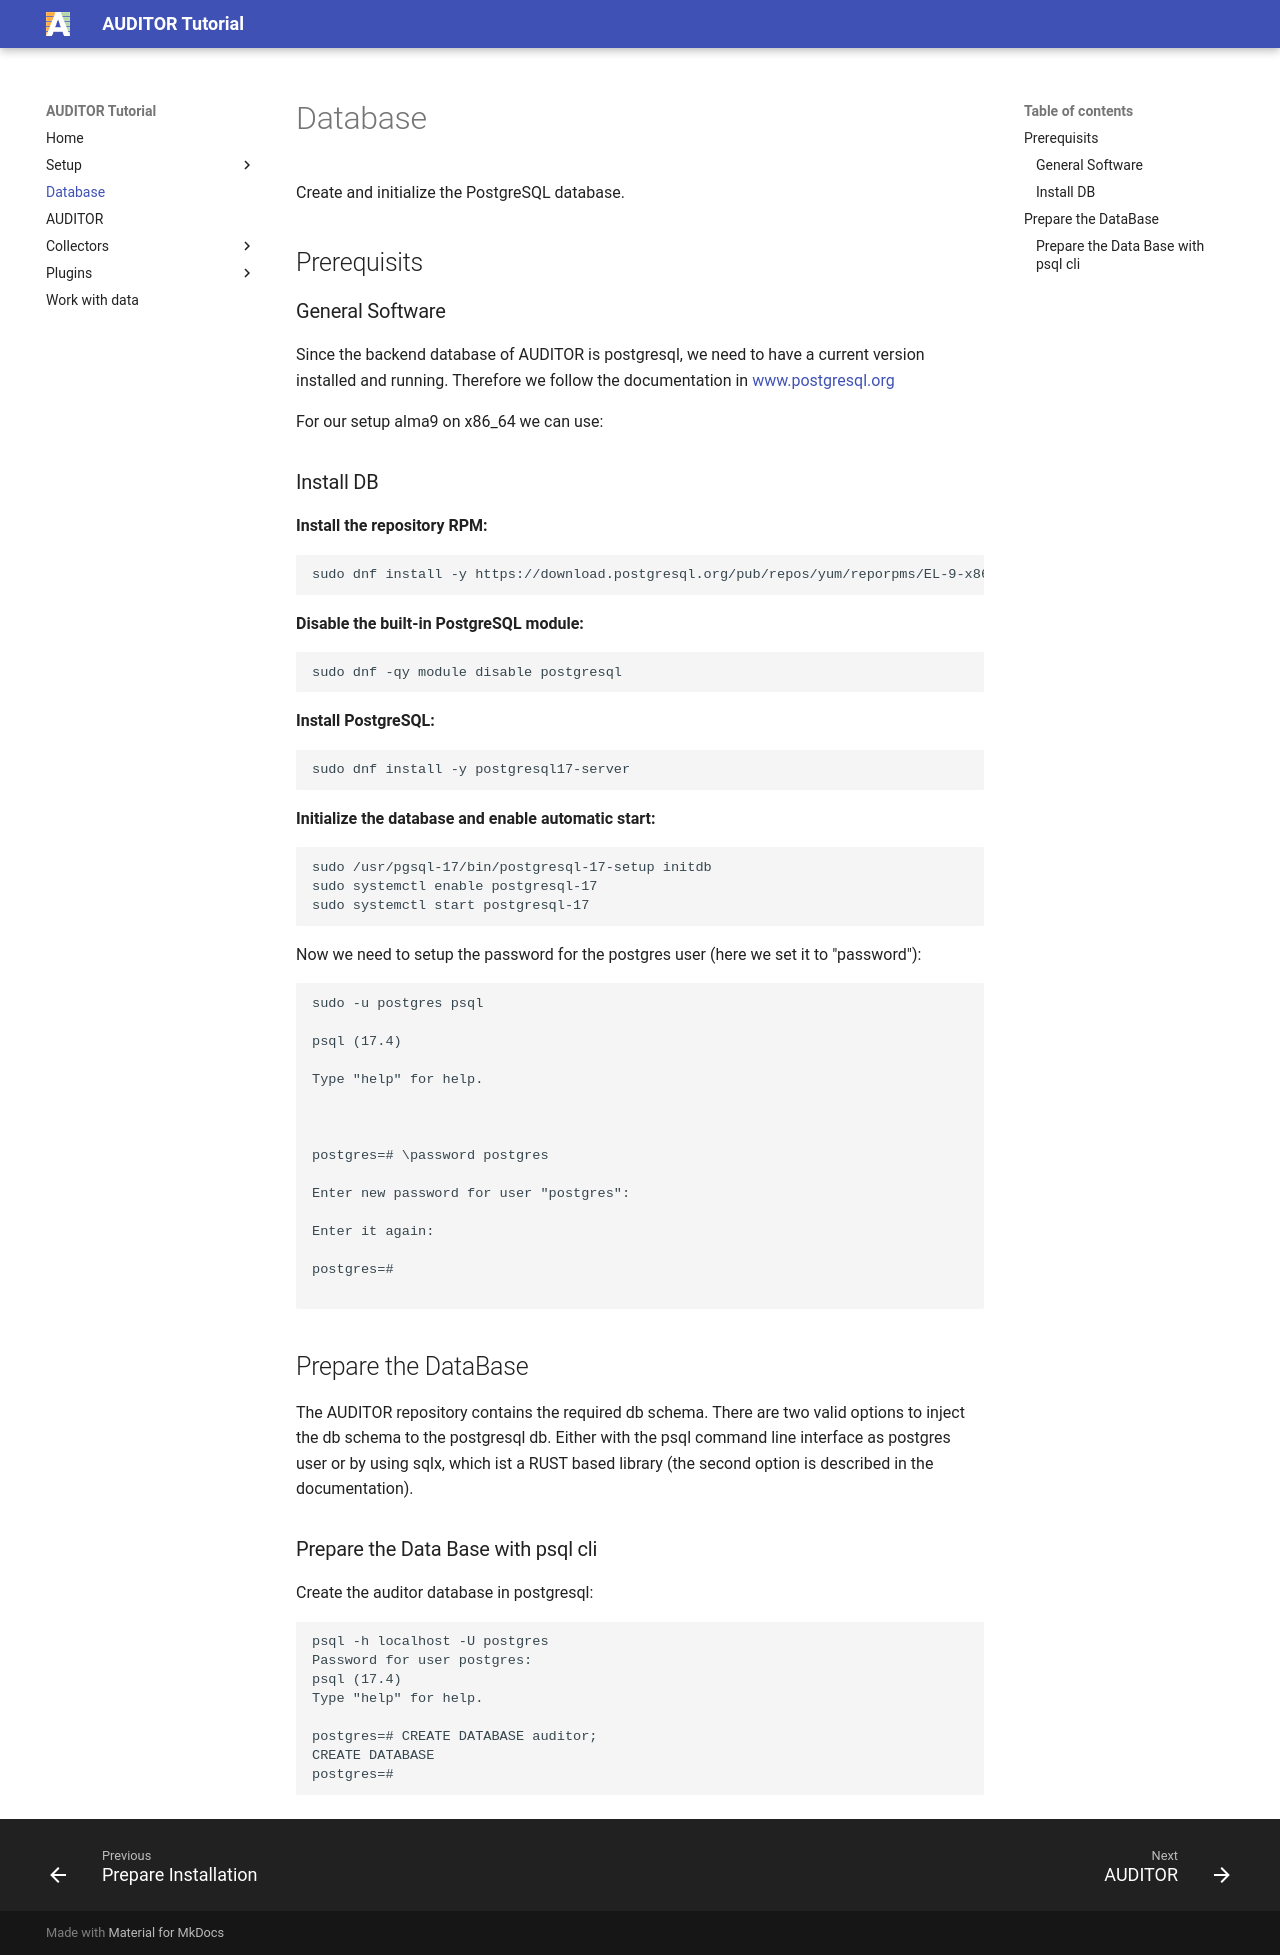

repository: ALU-Schumacher/auditor-tutorial · page: database/index.html · generator: mkdocs

# Database

Create and initialize the PostgreSQL database.



## Prerequisits 
### General Software 


Since the backend database of AUDITOR is postgresql, we need to have a current version installed and running.
Therefore we follow the documentation in [www.postgresql.org](https://www.postgresql.org/download/linux/redhat/)

For our setup alma9 on x86_64 we can use:
 
### Install DB
 
**Install the repository RPM:**
```
sudo dnf install -y https://download.postgresql.org/pub/repos/yum/reporpms/EL-9-x86_64/pgdg-redhat-repo-latest.noarch.rpm
```

 
**Disable the built-in PostgreSQL module:**
```
sudo dnf -qy module disable postgresql
```

 
**Install PostgreSQL:**
```
sudo dnf install -y postgresql17-server
```

 
**Initialize the database and enable automatic start:**
```
sudo /usr/pgsql-17/bin/postgresql-17-setup initdb
sudo systemctl enable postgresql-17
sudo systemctl start postgresql-17
```
 

 
Now we need to setup the password for the postgres user (here we set it to "password"):
 
```
sudo -u postgres psql
 
psql (17.4)
 
Type "help" for help.
 

 
postgres=# \password postgres
 
Enter new password for user "postgres": 
 
Enter it again: 
 
postgres=# 
 
```
## Prepare the DataBase

The AUDITOR repository contains the required db schema. There are two valid options to inject the db schema to the postgresql db.
Either with the psql command line interface as postgres user or by using sqlx, which ist a RUST based library (the second option is described in the documentation).

### Prepare the Data Base with psql cli

Create the auditor database in postgresql:

```
psql -h localhost -U postgres
Password for user postgres: 
psql (17.4)
Type "help" for help.

postgres=# CREATE DATABASE auditor;
CREATE DATABASE
postgres=# 
```
